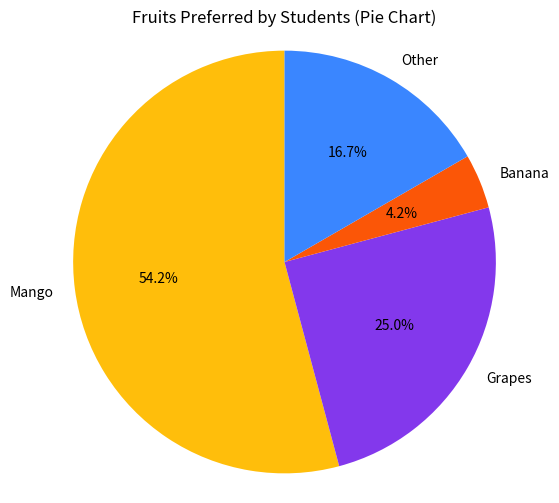
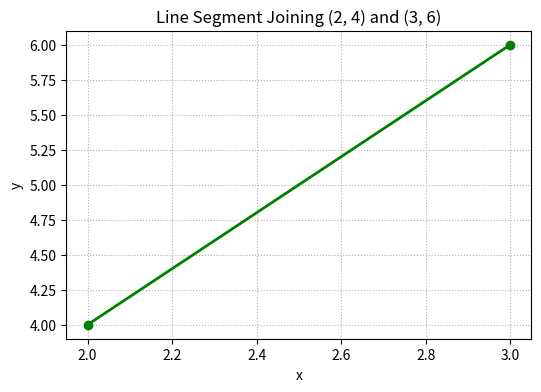
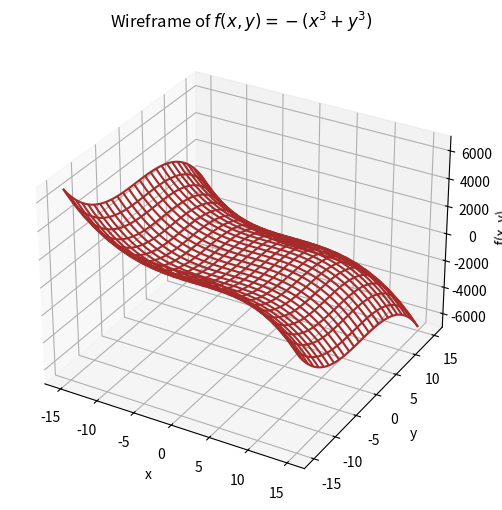

Write Python code to recreate these figures, in order. (Note: this script raises an exception after producing the figures.)
import matplotlib.pyplot as plt

fruits = ['Mango', 'Grapes', 'Banana', 'Other']
counts = [65, 30, 5, 20]

fig, ax = plt.subplots(figsize=(6, 6))
ax.pie(counts, labels=fruits, autopct='%1.1f%%', startangle=90,
       colors=['#ffbe0b', '#8338ec', '#fb5607', '#3a86ff'])
ax.set_title('Fruits Preferred by Students (Pie Chart)')
ax.axis('equal')
plt.show()


import matplotlib.pyplot as plt

x_points = [2, 3]
y_points = [4, 6]

plt.figure(figsize=(6, 4))
plt.plot(x_points, y_points, color='green', marker='o', linewidth=2)
plt.title('Line Segment Joining (2, 4) and (3, 6)')
plt.xlabel('x')
plt.ylabel('y')
plt.grid(True, linestyle=':')
plt.show()


import numpy as np
import matplotlib.pyplot as plt
from mpl_toolkits.mplot3d import Axes3D  # noqa: F401

x = np.linspace(-15, 15, 100)
y = np.linspace(-15, 15, 100)
X, Y = np.meshgrid(x, y)
Z = -(X**3 + Y**3)

fig = plt.figure(figsize=(8, 6))
ax = fig.add_subplot(111, projection='3d')
ax.plot_wireframe(X, Y, Z, color='brown', rstride=4, cstride=4)
ax.set_title(r'Wireframe of $f(x, y) = -(x^3 + y^3)$')
ax.set_xlabel('x')
ax.set_ylabel('y')
ax.set_zlabel('f(x, y)')
plt.show()


from sympy import Point, Polygon

A = Point(6, 2)
B = Point(4, 8)
C = Point(12, 9)
D = Point(5, 3)

quadrilateral = Polygon(A, B, C, D)
print(f'Area of quadrilateral ABCD: {quadrilateral.area}')
print(f'Perimeter of quadrilateral ABCD: {quadrilateral.perimeter}')


from sympy import Point, Triangle

P = Point(1, 1)
Q = Point(5, 1)
R = Point(5, 5)

triangle = Triangle(P, Q, R)
print(f'Area of triangle PQR: {triangle.area}')
print(f'Circumcircle of triangle PQR: {triangle.circumcircle}')
print(f'Is triangle PQR right angled? {triangle.is_right()}')

scaled_points = [Point(pt.x * 2, pt.y * 4) for pt in (P, Q, R)]
for label, pt in zip(["P'", "Q'", "R'"], scaled_points):
    print(f'Scaled point {label}: {pt}')


import numpy as np
import matplotlib.pyplot as plt

polygon = np.array([[1, 2], [4, 2], [4, 4], [2, 5]], dtype=float)

def apply_transform(matrix, pts):
    return np.array([matrix @ p for p in pts])

shear_x = np.array([[1, 3], [0, 1]], dtype=float)
shear_y = np.array([[1, 0], [-2, 1]], dtype=float)

sheared_x = apply_transform(shear_x, polygon)
sheared_y = apply_transform(shear_y, polygon)

def close_loop(pts):
    return np.vstack([pts, pts[0]])

plt.figure(figsize=(6, 6))
plt.plot(*close_loop(polygon).T, color='purple', marker='o', label='Original Polygon')
plt.plot(*close_loop(sheared_x).T, color='orange', marker='s', label='Shear in x (k=3)')
plt.plot(*close_loop(sheared_y).T, color='green', marker='^', label='Shear in y (k=-2)')

plt.axhline(0, color='black', linewidth=0.7)
plt.axvline(0, color='black', linewidth=0.7)
plt.title('Polygon Shearing Transformations')
plt.xlabel('x')
plt.ylabel('y')
plt.legend()
plt.grid(True, linestyle=':')
plt.show()


import matplotlib.pyplot as plt

num_points = 80
max_x = 80
step = max_x / (num_points - 1)

xs = []
ys = []
x_val = 0.0
for _ in range(num_points):
    y_val = (16 * x_val) ** 0.5
    xs.append(x_val)
    ys.append(y_val)
    x_val += step

plt.figure(figsize=(7, 4))
plt.scatter(xs, ys, color='crimson', label=r'$y^2 = 16x$')
plt.title(r'Points on Parabola $y^2 = 16x$ for $0 \leq x \leq 80$')
plt.xlabel('x')
plt.ylabel('y')
plt.grid(True, linestyle=':')
plt.legend()
plt.show()
